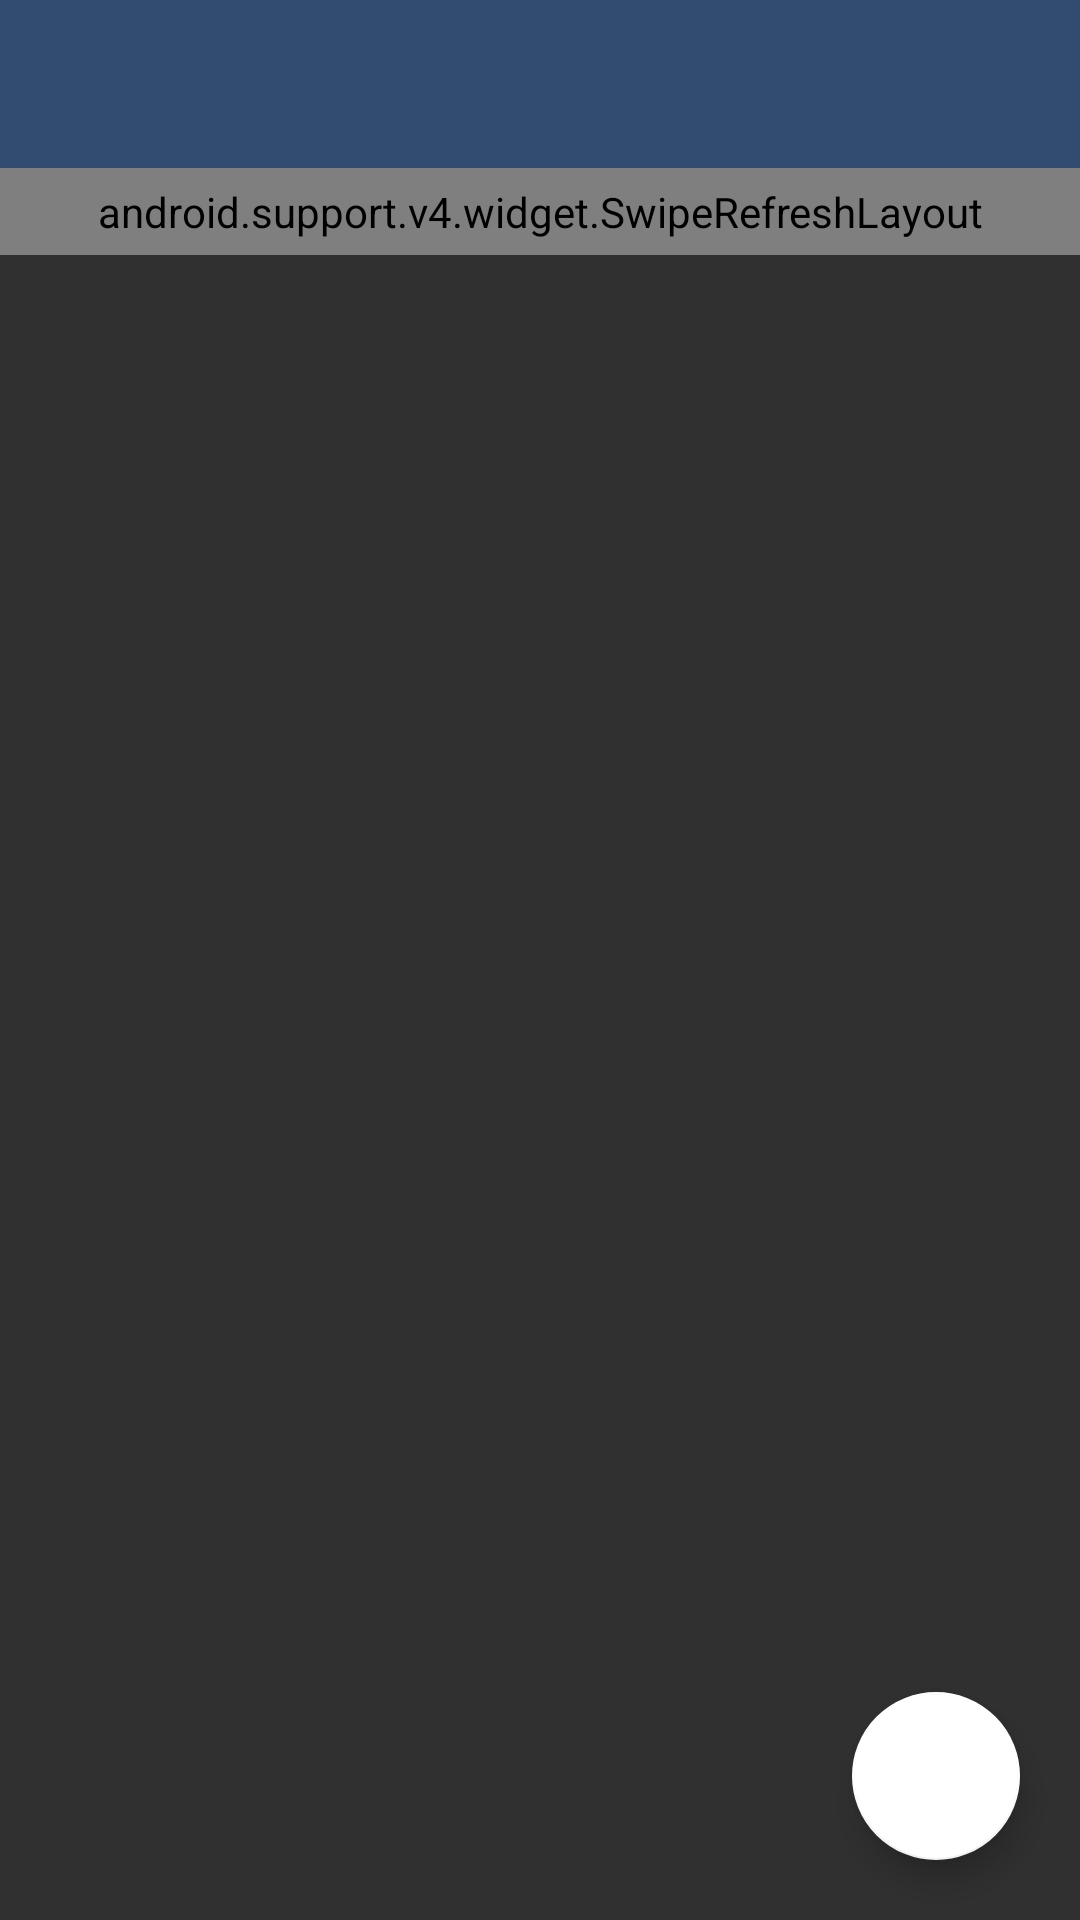

The Android layout XML behind this screen, and the referenced resources:
<!-- AndroidManifest.xml: application theme AppTheme -->
<!-- res/layout/app_bar_main.xml -->
<?xml version="1.0" encoding="utf-8"?>
<android.support.design.widget.CoordinatorLayout xmlns:android="http://schemas.android.com/apk/res/android"
    xmlns:app="http://schemas.android.com/apk/res-auto"
    xmlns:tools="http://schemas.android.com/tools"
    android:layout_width="match_parent"
    android:layout_height="match_parent"
    android:fitsSystemWindows="true">
<LinearLayout
    android:layout_width="match_parent"
    android:layout_height="match_parent"
    android:orientation="vertical">
    <android.support.design.widget.AppBarLayout
        android:layout_width="match_parent"
        android:layout_height="wrap_content"
        android:theme="@style/AppTheme.AppBarOverlay">

        <android.support.v7.widget.Toolbar
            android:id="@+id/my_toolbar_home"
            android:layout_width="match_parent"
            android:layout_height="?attr/actionBarSize"
            android:background="@color/toolbar"
            app:popupTheme="@style/AppTheme.PopupOverlay" />

    </android.support.design.widget.AppBarLayout>

    <include layout="@layout/recycler_view_shark" />

</LinearLayout>
    <android.support.design.widget.FloatingActionButton
        android:id="@+id/fab"
        android:layout_width="wrap_content"
        android:layout_height="wrap_content"
        android:layout_gravity="bottom|end"
        android:layout_margin="@dimen/floating_mergin"
        android:src="@mipmap/ic_report_marker_selected" />
</android.support.design.widget.CoordinatorLayout>
<!-- res/layout/recycler_view_shark.xml (included above) -->
<?xml version="1.0" encoding="utf-8"?>
<LinearLayout xmlns:android="http://schemas.android.com/apk/res/android"
    xmlns:app="http://schemas.android.com/apk/res-auto"
    android:layout_width="match_parent"
    android:layout_height="wrap_content"
    android:orientation="vertical">

    
        
        
        
        
        
        
        

    <android.support.v4.widget.SwipeRefreshLayout xmlns:android="http://schemas.android.com/apk/res/android"
        android:id="@+id/swipe_container"
        android:layout_width="match_parent"
        android:layout_height="wrap_content"
        android:background="@mipmap/bg_country"
        android:padding="5dp">

        <android.support.v7.widget.RecyclerView
            android:id="@+id/recycler_view"
            android:layout_width="wrap_content"
            android:layout_height="wrap_content"
            android:scrollbars="vertical"></android.support.v7.widget.RecyclerView>
    </android.support.v4.widget.SwipeRefreshLayout>
</LinearLayout>
<!-- resources referenced by this layout -->
<resources>
  <color name="toolbar">#324c71</color>
  <dimen name="floating_mergin">20dp</dimen>
  <style name="AppTheme.AppBarOverlay" parent="ThemeOverlay.AppCompat.Dark.ActionBar" />
  <style name="AppTheme.PopupOverlay" parent="ThemeOverlay.AppCompat.Light" />
  <style name="AppTheme" parent="Theme.AppCompat.NoActionBar">
          
          <item name="colorPrimary">@color/colorPrimary</item>
          <item name="colorPrimaryDark">@color/colorPrimaryDark</item>
          <item name="colorAccent">@color/colorAccent</item>
  
  
      </style>
  <color name="colorPrimary">#3F51B5</color>
  <color name="colorPrimaryDark">#303F9F</color>
  <color name="colorAccent">#fff</color>
</resources>
